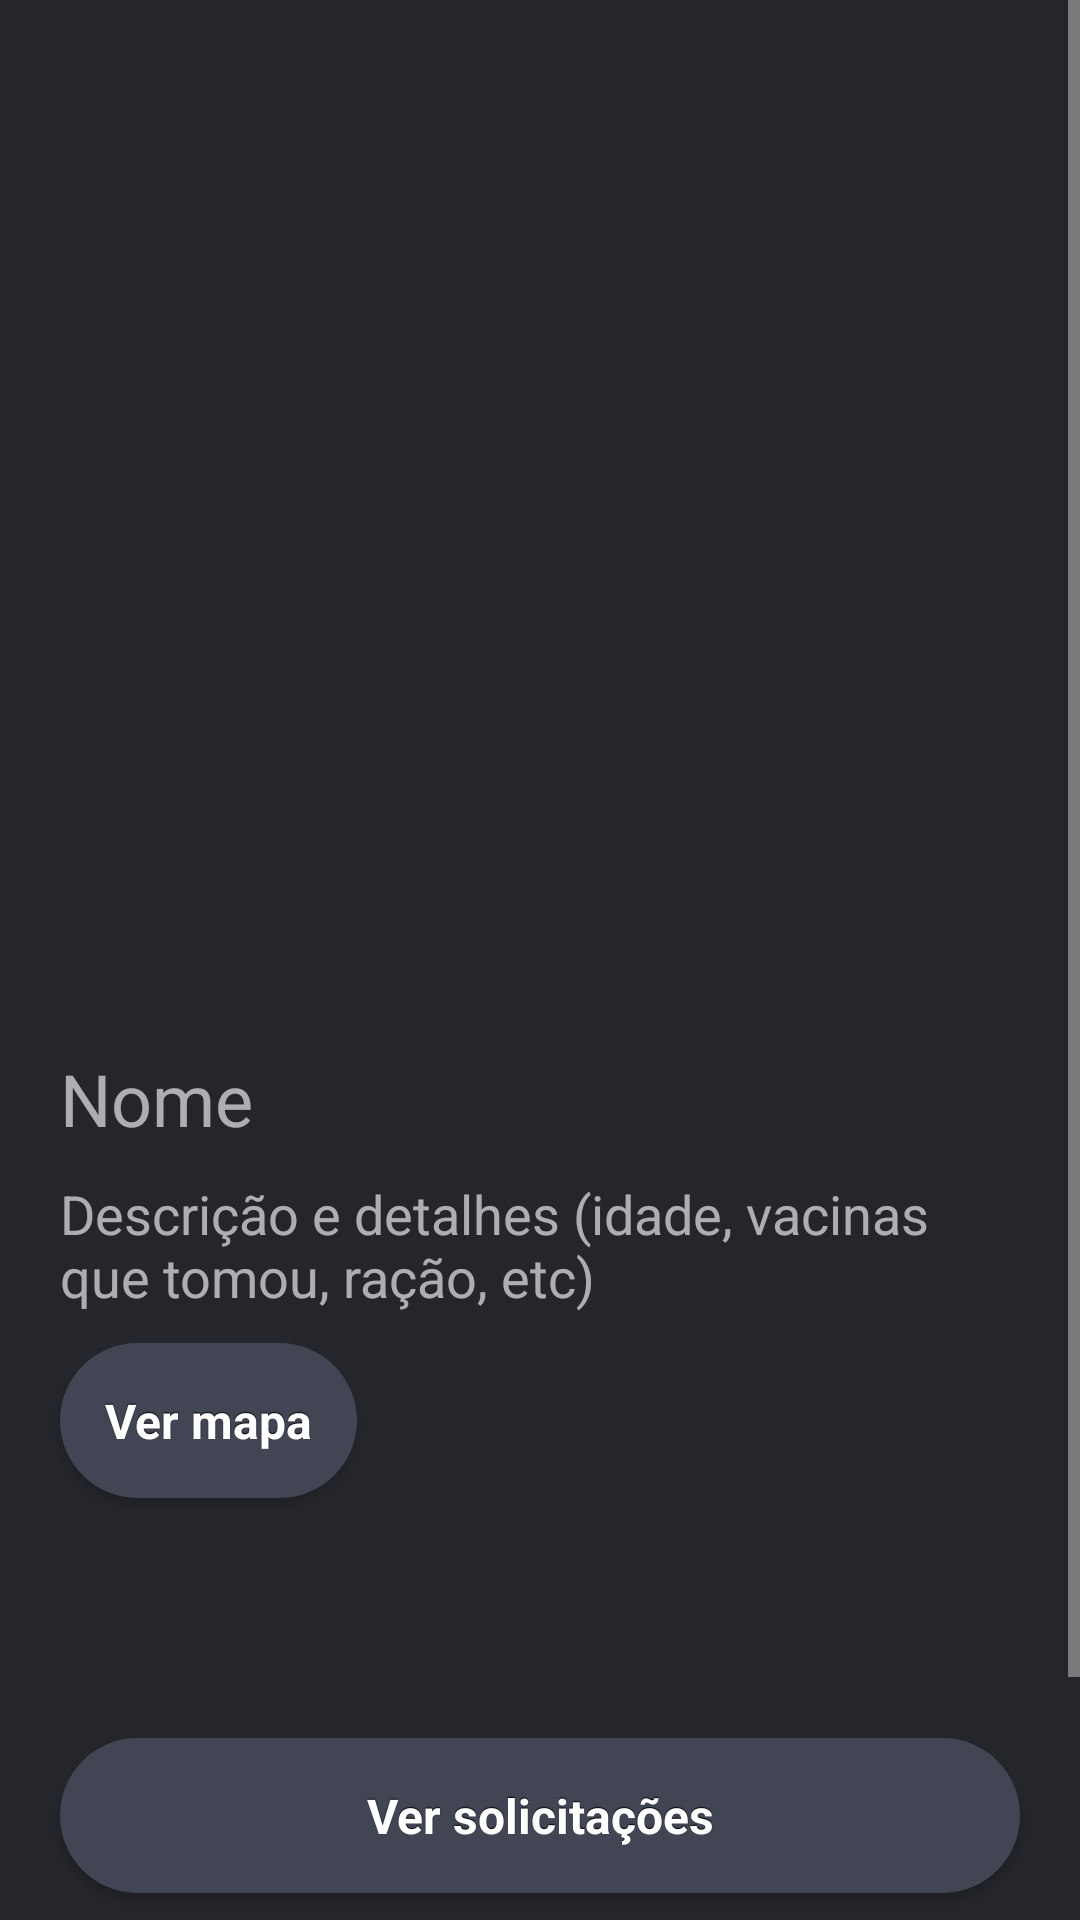

Produce the Android XML layout that renders to this screen, including the resource entries it uses.
<!-- AndroidManifest.xml: application theme NewHomeDark -->
<!-- res/layout/activity_animal_dono.xml -->
<?xml version="1.0" encoding="utf-8"?>
<ScrollView xmlns:android="http://schemas.android.com/apk/res/android"
    xmlns:app="http://schemas.android.com/apk/res-auto"
    xmlns:tools="http://schemas.android.com/tools"
    android:layout_width="match_parent"
    android:layout_height="match_parent"
    android:fillViewport="true"
    tools:context=".AnimalDonoActivity">

    <androidx.constraintlayout.widget.ConstraintLayout
        android:layout_width="match_parent"
        android:layout_height="wrap_content">

        <ImageView
            android:id="@+id/animalDonoImage"
            android:layout_width="0dp"
            android:layout_height="0dp"
            android:layout_marginStart="20dp"
            android:layout_marginTop="20dp"
            android:layout_marginEnd="20dp"
            android:contentDescription="@string/imagemAnimalDescricao"
            app:layout_constraintDimensionRatio="1:1"
            app:layout_constraintEnd_toEndOf="parent"
            app:layout_constraintStart_toStartOf="parent"
            app:layout_constraintTop_toTopOf="parent"
            app:srcCompat="@drawable/image_default" />

        <TextView
            android:id="@+id/nomeAnimalDonoText"
            android:layout_width="0dp"
            android:layout_height="wrap_content"
            android:layout_marginStart="20dp"
            android:layout_marginTop="10dp"
            android:layout_marginEnd="20dp"
            android:hint="Nome"
            android:textSize="24sp"
            app:layout_constraintEnd_toEndOf="parent"
            app:layout_constraintStart_toStartOf="parent"
            app:layout_constraintTop_toBottomOf="@+id/animalDonoImage" />

        <TextView
            android:id="@+id/descricaoAnimalDonoText"
            android:layout_width="0dp"
            android:layout_height="wrap_content"
            android:layout_marginStart="20dp"
            android:layout_marginTop="10dp"
            android:layout_marginEnd="20dp"
            android:hint="Descrição e detalhes (idade, vacinas que tomou, ração, etc)"
            android:textSize="18sp"
            app:layout_constraintEnd_toEndOf="parent"
            app:layout_constraintHorizontal_bias="1.0"
            app:layout_constraintStart_toStartOf="parent"
            app:layout_constraintTop_toBottomOf="@+id/nomeAnimalDonoText" />

        <Button
            android:id="@+id/verMapaAnimalDonoButton"
            style="@style/NewHomeDark.Button"
            android:layout_width="0dp"
            android:layout_height="wrap_content"
            android:layout_marginStart="20dp"
            android:layout_marginTop="10dp"
            android:layout_weight="1.0"
            android:text="Ver mapa"
            app:layout_constraintStart_toStartOf="parent"
            app:layout_constraintTop_toBottomOf="@+id/descricaoAnimalDonoText" />

        <Button
            android:id="@+id/solicitacoesDonoButton"
            style="@style/NewHomeDark.Button"
            android:layout_width="0dp"
            android:layout_height="wrap_content"
            android:layout_marginStart="20dp"
            android:layout_marginTop="80dp"
            android:layout_marginEnd="20dp"
            android:layout_marginBottom="20dp"
            android:text="Ver solicitações"
            app:layout_constraintBottom_toTopOf="@+id/removerAnimaDonolButton"
            app:layout_constraintEnd_toEndOf="parent"
            app:layout_constraintHorizontal_bias="0.0"
            app:layout_constraintStart_toStartOf="parent"
            app:layout_constraintTop_toBottomOf="@+id/verMapaAnimalDonoButton" />

        <Button
            android:id="@+id/removerAnimaDonolButton"
            style="@style/NewHomeDark.ButtonCancel"
            android:layout_width="0dp"
            android:layout_height="wrap_content"
            android:layout_marginStart="20dp"
            android:layout_marginEnd="20dp"
            android:layout_marginBottom="30dp"
            android:text="Remover animal"
            app:layout_constraintBottom_toBottomOf="parent"
            app:layout_constraintEnd_toEndOf="parent"
            app:layout_constraintStart_toStartOf="parent" />

    </androidx.constraintlayout.widget.ConstraintLayout>
</ScrollView>
<!-- resources referenced by this layout -->
<resources>
  <string name="imagemAnimalDescricao">Imagem do animal</string>
  <style name="NewHomeDark.ButtonCancel" parent="NewHomeDark.Button">
          <item name="android:background">@drawable/button_cancel</item>
      </style>
  <style name="NewHomeDark" parent="Theme.AppCompat">
          <item name="android:colorPrimary">@color/colorPrimary</item>
          <item name="android:actionBarStyle">@style/NewHomeDark.ActionBar</item>
          <item name="android:background">@color/windowBackground</item>
          <item name="android:colorAccent">@color/colorAccent</item>
          <item name="android:textColor">@color/colorText1</item>
          <item name="android:textColorSecondary">@color/colorText2</item>
          <item name="android:textColorHint">@color/colorText3</item>
      </style>
  <color name="colorText1">#FFFFFF</color>
  <!-- drawable button (drawable) -->
  <?xml version="1.0" encoding="utf-8"?>
  <selector xmlns:android="http://schemas.android.com/apk/res/android">
      <item
          android:state_enabled="false"
          android:drawable="@drawable/custom_button_disabled" />
      <item
          android:state_pressed="true"
          android:state_enabled="true"
          android:drawable="@drawable/custom_button_pressed" />
      <item
          android:state_focused="true"
          android:state_enabled="true"
          android:drawable="@drawable/custom_button_pressed" />
      <item
          android:state_enabled="true"
          android:drawable="@drawable/custom_button" />
  </selector>
  <color name="colorPrimary">#18191C</color>
  <style name="NewHomeDark.ActionBar" parent="@android:style/Widget.Holo.Light.ActionBar">
          <item name="android:background">@color/colorPrimary</item>
      </style>
  <color name="windowBackground">#25262B</color>
  <color name="colorAccent">#424554</color>
  <color name="colorText2">#C0FFFFFF</color>
  <color name="colorText3">#A0FFFFFF</color>
  <!-- drawable custom_button_disabled (drawable) -->
  <?xml version="1.0" encoding="utf-8"?>
  <shape xmlns:android="http://schemas.android.com/apk/res/android" android:shape="rectangle">
      <corners  android:radius="1000dp"/>
      <solid android:color="@color/colorButtonDisabled"></solid>
  </shape>
  <!-- drawable custom_button_pressed (drawable) -->
  <?xml version="1.0" encoding="utf-8"?>
  <shape xmlns:android="http://schemas.android.com/apk/res/android" android:shape="rectangle">
      <corners  android:radius="1000dp"/>
      <solid android:color="@color/colorButtonPressed"></solid>
  </shape>
  <!-- drawable custom_button (drawable) -->
  <?xml version="1.0" encoding="utf-8"?>
  <shape xmlns:android="http://schemas.android.com/apk/res/android" android:shape="rectangle">
      <corners  android:radius="1000dp"/>
      <solid android:color="@color/colorButton"></solid>
  </shape>
  <!-- drawable custom_button_cancel_pressed (drawable) -->
  <?xml version="1.0" encoding="utf-8"?>
  <shape xmlns:android="http://schemas.android.com/apk/res/android" android:shape="rectangle">
      <corners  android:radius="1000dp"/>
      <solid android:color="@color/colorButtonCancelPressed"></solid>
  </shape>
  <!-- drawable custom_button_cancel (drawable) -->
  <?xml version="1.0" encoding="utf-8"?>
  <shape xmlns:android="http://schemas.android.com/apk/res/android" android:shape="rectangle">
      <corners  android:radius="1000dp"/>
      <solid android:color="@color/colorButtonCancel"></solid>
  </shape>
  <color name="colorButtonDisabled">#3E3E3E</color>
  <color name="colorButtonPressed">#2F323C</color>
  <color name="colorButton">#424554</color>
  <color name="colorButtonCancelPressed">#A62424</color>
  <color name="colorButtonCancel">#E93131</color>
</resources>
